The GitHub repository dhruvp/wbc-classification contains a labelled image folder "images" with 4 categories: eosinophil, lymphocyte, monocyte, neutrophil. Examples follow, each with its label.

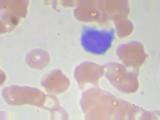
Label: lymphocyte

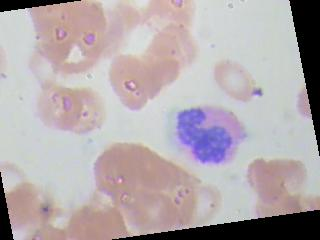
Label: neutrophil

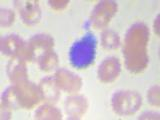
Label: lymphocyte

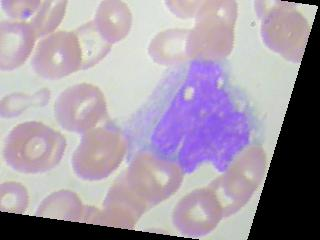
Label: monocyte

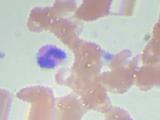
Label: eosinophil

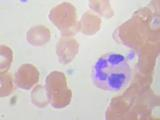
Label: neutrophil
